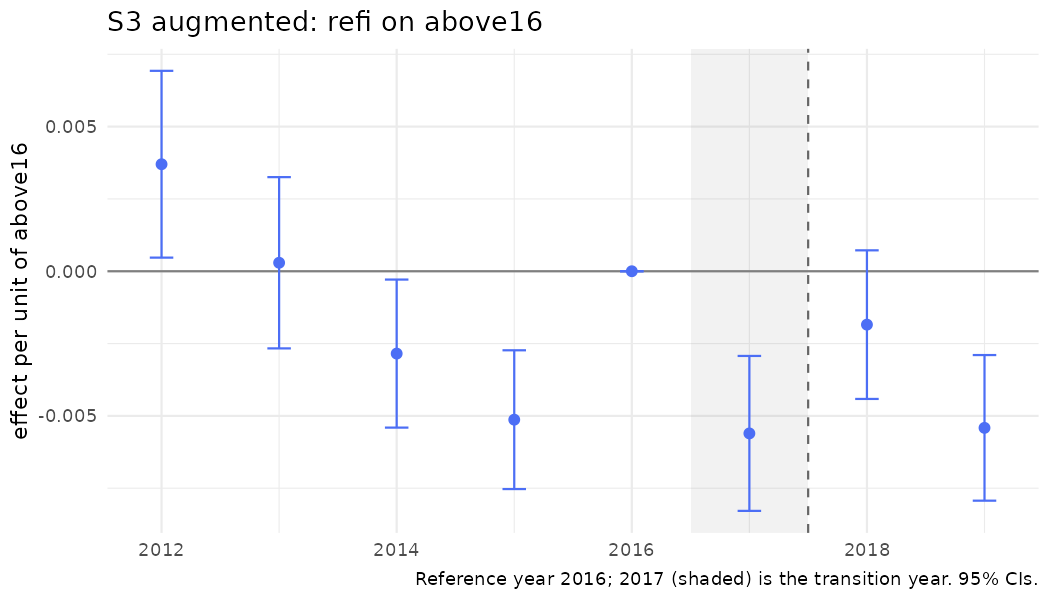

Values plotted in this chart, from the file beside it:
year, coef, se, strategy, outcome, spec_id, treat
2012, 0.003699, 0.001647, S3, refi, S3_above_aug, above16
2013, 0.0002934, 0.00151, S3, refi, S3_above_aug, above16
2014, -0.002846, 0.001305, S3, refi, S3_above_aug, above16
2015, -0.005131, 0.001224, S3, refi, S3_above_aug, above16
2016, 0, 0, S3, refi, S3_above_aug, above16
2017, -0.005606, 0.001366, S3, refi, S3_above_aug, above16
2018, -0.001846, 0.00131, S3, refi, S3_above_aug, above16
2019, -0.005414, 0.001284, S3, refi, S3_above_aug, above16
